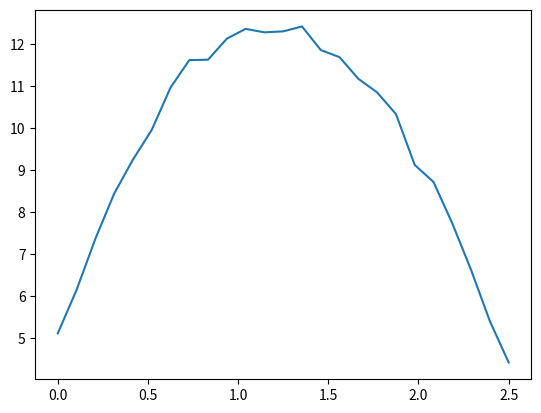

Python code for this plot:
#!/usr/bin/env python3
# -*- coding: utf-8 -*-
"""
Created on Wed Feb 25 14:07:51 2026

@author: geo
"""

import numpy as np
import matplotlib.pyplot as plt
# --- True physical parameters ---
g_true = 9.81       # gravitational acceleration
v_true = 12.0       # initial velocity
y0_true = 5.0       # initial height

# --- Time sampling ---
n = 25
t = np.linspace(0, 2.5, n)

# --- Exact model ---
y_exact = -0.5 * g_true * t**2 + v_true * t + y0_true

# --- Add measurement noise ---
noise_level = .2  # standard deviation of noise
noise = np.random.normal(0, noise_level, size=n)
y_measured = y_exact + noise

# --- Save to file ---
data = np.column_stack((t, y_measured))
np.savetxt("measurements.txt", data, header="t y", comments='')

print("Synthetic measurement data written to measurements.txt")
print("True parameters:")
print(f"g = {g_true}, v = {v_true}, y0 = {y0_true}")

plt.plot(t, y_measured)
